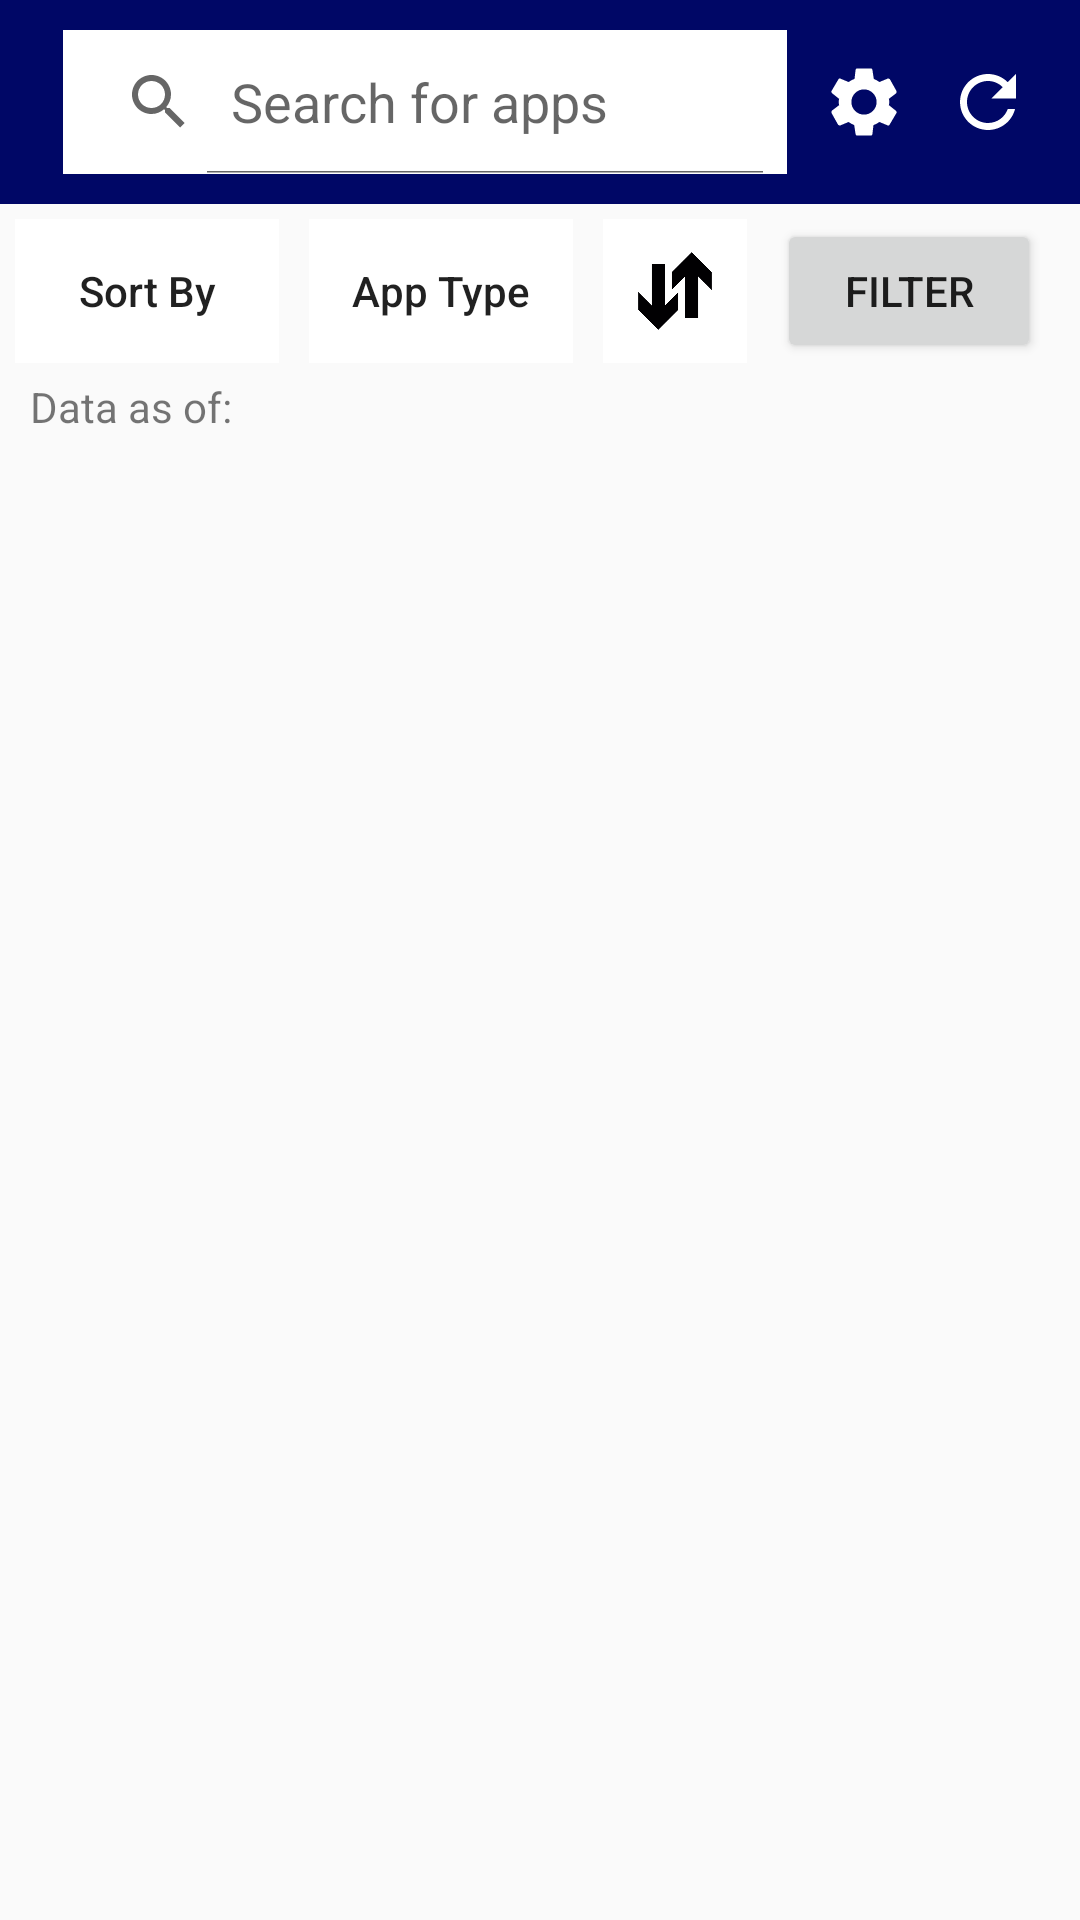

The Android layout XML behind this screen, and the referenced resources:
<!-- AndroidManifest.xml: application theme AppTheme -->
<!-- res/layout/activity_app_list.xml -->
<?xml version="1.0" encoding="utf-8"?>
<LinearLayout xmlns:android="http://schemas.android.com/apk/res/android"
    xmlns:app="http://schemas.android.com/apk/res-auto"
    xmlns:tools="http://schemas.android.com/tools"
    android:layout_width="match_parent"
    android:layout_height="match_parent"
    android:animateLayoutChanges="true"
    android:orientation="vertical"
    tools:context=".AppListActivity">

        <androidx.appcompat.widget.Toolbar
            android:id="@+id/toolbar"
            android:layout_width="match_parent"
            android:layout_height="wrap_content"
            android:background="?attr/colorPrimary"
            android:minHeight="?attr/actionBarSize"
            app:titleTextColor="@android:color/white"
            >

            <LinearLayout
                android:layout_width="match_parent"
                android:layout_height="match_parent"
                android:layout_margin="10dp"
                android:gravity="center">

                <SearchView
                    android:id="@+id/search_view"
                    android:layout_width="match_parent"
                    android:layout_height="48dp"
                    android:layout_marginHorizontal="5dp"
                    android:layout_weight="5"
                    android:background="@android:color/white"
                    android:iconifiedByDefault="false"
                    android:queryHint="Search for apps"
                    />

                <ImageButton
                    android:id="@+id/settings"
                    android:layout_width="48dp"
                    android:layout_height="48dp"
                    android:layout_marginHorizontal="5dp"
                    android:layout_weight="1"
                    android:background="?attr/colorPrimary"
                    android:onClick="openSettings"
                    android:padding="10dp"
                    android:scaleType="centerCrop"
                    android:src="@drawable/ic_settings_white_24dp"/>

                <ImageButton
                    android:id="@+id/refresh_btn"
                    android:layout_width="48dp"
                    android:layout_height="48dp"
                    android:layout_marginHorizontal="5dp"
                    android:layout_weight="1"
                    android:background="?attr/colorPrimary"
                    android:padding="10dp"
                    android:scaleType="centerCrop"
                    android:src="@drawable/ic_refresh_white_24dp"/>

            </LinearLayout>

        </androidx.appcompat.widget.Toolbar>

        <LinearLayout
            android:layout_width="match_parent"
            android:layout_height="wrap_content"
            android:orientation="horizontal">

            <Button
                style="?android:attr/borderlessButtonStyle"
                android:layout_width="wrap_content"
                android:layout_height="48dp"
                android:layout_margin="5dp"
                android:background="@android:color/white"
                android:onClick="showSortBy"
                android:text="Sort By"
                android:textAllCaps="false"
                />

            <Button
                style="?android:attr/borderlessButtonStyle"
                android:layout_width="wrap_content"
                android:layout_height="48dp"
                android:layout_margin="5dp"
                android:background="@android:color/white"
                android:onClick="showAppTypes"
                android:text="App Type"
                android:textAllCaps="false"
                />

            <ImageButton
                android:layout_width="48dp"
                android:layout_height="48dp"
                android:layout_margin="5dp"
                android:background="@android:color/white"
                android:onClick="showLargestSmallest"
                android:scaleType="centerCrop"
                android:src="@drawable/up_down_arrow"
                android:textAllCaps="false"
                />

            <Button
                android:id="@+id/filter_btn"
                android:layout_width="wrap_content"
                android:layout_height="48dp"
                android:layout_margin="5dp"
                android:onClick="applyFilters"
                android:text="Filter" />

        </LinearLayout>

        <RadioGroup
            android:id="@+id/sort_by"
            android:layout_width="wrap_content"
            android:layout_height="wrap_content"
            android:orientation="horizontal"
            android:visibility="gone">
            <RadioButton android:id="@+id/option_data_used"
                android:layout_width="wrap_content"
                android:layout_height="wrap_content"
                android:layout_margin="5dp"
                android:checked="true"
                android:text="Data used"/>
            <RadioButton android:id="@+id/option_app_size"
                android:layout_width="wrap_content"
                android:layout_height="wrap_content"
                android:layout_margin="5dp"
                android:text="App size"/>
            <RadioButton android:id="@+id/option_permissions"
                android:layout_width="wrap_content"
                android:layout_height="wrap_content"
                android:layout_margin="5dp"
                android:text="No. of permssisons"/>
        </RadioGroup>

        <RadioGroup
            android:id="@+id/app_type"
            android:layout_width="wrap_content"
            android:layout_height="wrap_content"
            android:orientation="horizontal"
            android:visibility="gone">

            <RadioButton
                android:id="@+id/radio_all"
                android:layout_width="wrap_content"
                android:layout_height="wrap_content"
                android:layout_margin="5dp"
                android:checked="true"
                android:text="All"/>

            <RadioButton
                android:id="@+id/radio_system"
                android:layout_width="wrap_content"
                android:layout_height="wrap_content"
                android:layout_margin="5dp"
                android:text="System" />

            <RadioButton
                android:id="@+id/radio_installed"
                android:layout_width="wrap_content"
                android:layout_height="wrap_content"
                android:layout_margin="5dp"
                android:text="Installed" />
        </RadioGroup>

        <RadioGroup
            android:id="@+id/largest_smallest"
            android:layout_width="wrap_content"
            android:layout_height="wrap_content"
            android:orientation="horizontal"
            android:visibility="gone" >
            <RadioButton android:id="@+id/largest"
                android:layout_width="wrap_content"
                android:layout_height="wrap_content"
                android:layout_margin="5dp"
                android:checked="true"
                android:text="Largest on top"/>
            <RadioButton android:id="@+id/smallest"
                android:layout_width="wrap_content"
                android:layout_height="wrap_content"
                android:layout_margin="5dp"
                android:text="Smallest on top"/>
        </RadioGroup>

        <ProgressBar
            android:id="@+id/progress"
            android:layout_width="match_parent"
            android:layout_height="match_parent"
            android:layout_margin="125dp"
            android:indeterminate="true"
            android:visibility="gone" />

        <TextView
            android:id="@+id/scan_date"
            android:layout_width="match_parent"
            android:layout_height="wrap_content"
            android:layout_marginHorizontal="10dp"
            android:text="Data as of: "
        />

        <androidx.recyclerview.widget.RecyclerView
            android:id="@+id/app_list"
            android:layout_width="match_parent"
            android:layout_height="match_parent">

        </androidx.recyclerview.widget.RecyclerView>

</LinearLayout>
<!-- resources referenced by this layout -->
<resources>
  <!-- drawable ic_refresh_white_24dp (drawable) -->
  <vector xmlns:android="http://schemas.android.com/apk/res/android" android:width="24dp"
      android:height="24dp" android:tint="#FFFFFF"
      android:viewportWidth="24.0" android:viewportHeight="24.0">
      <path android:fillColor="#FF000000" android:pathData="M17.65,6.35C16.2,4.9 14.21,4 12,4c-4.42,0 -7.99,3.58 -7.99,8s3.57,8 7.99,8c3.73,0 6.84,-2.55 7.73,-6h-2.08c-0.82,2.33 -3.04,4 -5.65,4 -3.31,0 -6,-2.69 -6,-6s2.69,-6 6,-6c1.66,0 3.14,0.69 4.22,1.78L13,11h7V4l-2.35,2.35z"/>
  </vector>
  <!-- drawable ic_settings_white_24dp (drawable) -->
  <vector xmlns:android="http://schemas.android.com/apk/res/android" android:width="24dp"
      android:height="24dp" android:tint="#FFFFFF"
      android:viewportWidth="24" android:viewportHeight="24">
      <path android:fillColor="#FF000000" android:pathData="M19.1,12.9a2.8,2.8 0,0 0,0.1 -0.9,2.8 2.8,0 0,0 -0.1,-0.9l2.1,-1.6a0.7,0.7 0,0 0,0.1 -0.6L19.4,5.5a0.7,0.7 0,0 0,-0.6 -0.2l-2.4,1a6.5,6.5 0,0 0,-1.6 -0.9l-0.4,-2.6a0.5,0.5 0,0 0,-0.5 -0.4H10.1a0.5,0.5 0,0 0,-0.5 0.4L9.3,5.4a5.6,5.6 0,0 0,-1.7 0.9l-2.4,-1a0.4,0.4 0,0 0,-0.5 0.2l-2,3.4c-0.1,0.2 0,0.4 0.2,0.6l2,1.6a2.8,2.8 0,0 0,-0.1 0.9,2.8 2.8,0 0,0 0.1,0.9L2.8,14.5a0.7,0.7 0,0 0,-0.1 0.6l1.9,3.4a0.7,0.7 0,0 0,0.6 0.2l2.4,-1a6.5,6.5 0,0 0,1.6 0.9l0.4,2.6a0.5,0.5 0,0 0,0.5 0.4h3.8a0.5,0.5 0,0 0,0.5 -0.4l0.3,-2.6a5.6,5.6 0,0 0,1.7 -0.9l2.4,1a0.4,0.4 0,0 0,0.5 -0.2l2,-3.4c0.1,-0.2 0,-0.4 -0.2,-0.6ZM12,15.6A3.6,3.6 0,1 1,15.6 12,3.6 3.6,0 0,1 12,15.6Z"/>
  </vector>
  <!-- drawable up_down_arrow: png bitmap (drawable, 18875 bytes) -->
  <style name="AppTheme" parent="Theme.AppCompat.Light.NoActionBar">
          
          <item name="colorPrimary">@color/colorPrimary</item>
          <item name="colorPrimaryDark">@color/colorPrimaryDark</item>
          <item name="colorAccent">@color/colorAccent</item>
          <item name="actionOverflowButtonStyle">@style/MyOverflowButtonStyle</item>
      </style>
  <color name="colorPrimary">#000766</color>
  <color name="colorPrimaryDark">#000766</color>
  <color name="colorAccent">#000766</color>
  <style name="MyOverflowButtonStyle" parent="Widget.AppCompat.ActionButton.Overflow">
          <item name="android:tint">@android:color/white</item>
      </style>
</resources>
